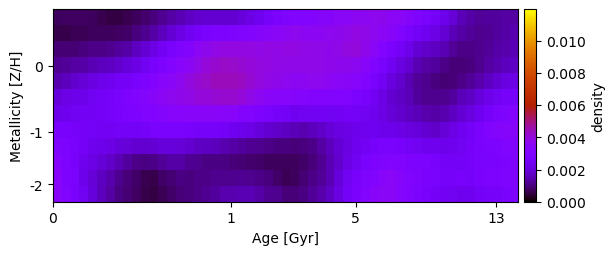

The file beside this chart, header and first rows:
7.312878963856463263e-04, 7.866372535762374517e-04, 7.912912740719568174e-04, 7.891644318370227059e-04, 7.341557937160142532e-04, 6.490915556544971012e-04, 5.598146749855529691e-04, 5.504609578068960906e-04, 6.328482916402443804e-04, 7.387963355392618541e-04, 8.632408836116537169e-04, 1.009719134130380482e-03, 1.185829141816919976e-03, 1.397434717517149344e-03, 1.541196180280247213e-03, 1.691186740388710965e-03, 1.779530725609855275e-03, 1.843687605844536318e-03, 1.854924026174536913e-03, 1.855485929448404125e-03, 1.867230930128793535e-03, 1.977866445817160965e-03, 2.134227635632370348e-03, 2.370523020687421208e-03
5.902812843778475595e-04, 5.911003274576119180e-04, 6.557461271239958117e-04, 6.741257073990757596e-04, 7.050404211038644375e-04, 7.083589884267385388e-04, 7.436163657745275320e-04, 7.586245485137277714e-04, 7.981575489575789065e-04, 9.904208694602872898e-04, 1.136656918481185417e-03, 1.385681527019336527e-03, 1.616111760084055961e-03, 1.883684146443782934e-03, 2.173497793874635230e-03, 2.408757655017616187e-03, 2.575440376772141285e-03, 2.747543924541237699e-03, 2.873757477506863264e-03, 2.959014381556300706e-03, 3.026813632836623975e-03, 3.098210166824475788e-03, 3.221899966653875291e-03, 3.295785989570823582e-03
8.896977900012402636e-04, 9.025946691308781456e-04, 9.246220766375445616e-04, 1.022436416148072864e-03, 1.089636759232394132e-03, 1.107138170236558273e-03, 1.167066448130864905e-03, 1.286208587899037884e-03, 1.399624308585287885e-03, 1.643959081372393157e-03, 1.900786044549109639e-03, 2.180991016117335077e-03, 2.445398310370743532e-03, 2.765558316506386630e-03, 2.996324079619183071e-03, 3.206840934597548088e-03, 3.514122410252793708e-03, 3.732989293526173345e-03, 3.833539993814390982e-03, 3.893538140054631728e-03, 3.884818218582180519e-03, 3.906200745585289985e-03, 3.882870534011911151e-03, 3.875300460653075506e-03
1.180568538103490481e-03, 1.226842765493662505e-03, 1.313578599264228659e-03, 1.390231572723634379e-03, 1.523316086667322227e-03, 1.630933234903470582e-03, 1.662105664367440061e-03, 1.800046583541357621e-03, 1.981341792440042150e-03, 2.182304719317301831e-03, 2.398045639459909627e-03, 2.674500597321981601e-03, 2.912237121435875490e-03, 3.167105745087122129e-03, 3.364388518663850858e-03, 3.524888337378557709e-03, 3.799932485988489258e-03, 4.020044016266214465e-03, 4.185743791702457514e-03, 4.259839601834025831e-03, 4.223749483224173949e-03, 4.127306401541747626e-03, 4.041430304846636151e-03, 3.947227546495396880e-03
1.487669503544347769e-03, 1.622011254608274377e-03, 1.801519253072733032e-03, 1.942878058510681422e-03, 2.090811868458166203e-03, 2.220842643659412443e-03, 2.310368285534122532e-03, 2.502624532359669970e-03, 2.568129751388093397e-03, 2.755243259113973435e-03, 2.958311059272871260e-03, 3.165430475606445613e-03, 3.357527617385600884e-03, 3.490527675305398619e-03, 3.686332895181306749e-03, 3.950006417337941812e-03, 4.116537345040922023e-03, 4.250159768050246548e-03, 4.402521337348652003e-03, 4.399768105029617030e-03, 4.426302159810460018e-03, 4.331207404601806164e-03, 4.156348968565024872e-03, 3.952120782469745186e-03
1.993022576699027618e-03, 2.108634555589536906e-03, 2.205549007574109967e-03, 2.242571409788646219e-03, 2.397353403285275471e-03, 2.488756468989860790e-03, 2.601699484825926653e-03, 2.726459295366266255e-03, 2.912403694986029270e-03, 3.085997848803691442e-03, 3.265802795845922958e-03, 3.376515406025121582e-03, 3.533686453000188434e-03, 3.648154948190342022e-03, 3.763568413532052473e-03, 3.849084511822609914e-03, 4.014158572622765486e-03, 4.044074192215189878e-03, 4.126772124837843961e-03, 4.168118537645459573e-03, 4.204367255297767822e-03, 4.029017856888980099e-03, 3.827333630404330771e-03, 3.627536120190671433e-03
2.289317508338613305e-03, 2.324581526176813101e-03, 2.405017593060167994e-03, 2.462161726934703442e-03, 2.474799964840000178e-03, 2.557544172414937499e-03, 2.634044544195754314e-03, 2.706071757171832608e-03, 2.890229564097619545e-03, 2.951935184489204445e-03, 3.059435867612483699e-03, 3.150328319409854451e-03, 3.262115039148067927e-03, 3.326252101481419650e-03, 3.335434544569530063e-03, 3.374571546000405299e-03, 3.406718591310718691e-03, 3.437187911746610036e-03, 3.454780731548796543e-03, 3.387506827191917591e-03, 3.338580589439463231e-03, 3.218064311846709560e-03, 3.076802124664464958e-03, 2.911912314394232010e-03
2.685947384515049302e-03, 2.667645599689871284e-03, 2.629229729311329498e-03, 2.556567224011808276e-03, 2.491479741995645918e-03, 2.460695719173331721e-03, 2.460098175960380787e-03, 2.491913983006980183e-03, 2.505007865222242877e-03, 2.519994767725917788e-03, 2.632178009160560973e-03, 2.744159012473579816e-03, 2.762200785360273587e-03, 2.790156211074687042e-03, 2.767267444109437931e-03, 2.692691275245118025e-03, 2.644272201851943609e-03, 2.617518049036489380e-03, 2.573481003512046415e-03, 2.490829998098822301e-03, 2.379062046399453654e-03, 2.275442913121937787e-03, 2.114587962144156251e-03, 1.989119576088068438e-03
3.002183103805320524e-03, 2.863702054800450723e-03, 2.685745842151331976e-03, 2.542888658839073234e-03, 2.329235938985561426e-03, 2.270311866177453664e-03, 2.140255636547434316e-03, 1.992991305006192992e-03, 1.916413042029918232e-03, 1.837811636060544471e-03, 1.825289252996811339e-03, 1.898758540437521080e-03, 1.996224842074728958e-03, 1.994084740034197684e-03, 1.949082231446408898e-03, 1.862865854076603718e-03, 1.716276711176586457e-03, 1.655693202538790175e-03, 1.590593988801037749e-03, 1.472037172947057325e-03, 1.375629368232374888e-03, 1.272808552695190018e-03, 1.180194672833486487e-03, 1.133182519733863742e-03
3.236358517438232395e-03, 2.974038249045515142e-03, 2.673573943216878135e-03, 2.304553688812742071e-03, 2.132339671730541439e-03, 1.950808302667812744e-03, 1.766953984144500195e-03, 1.541398880932608791e-03, 1.301220615424827920e-03, 1.101010681495729129e-03, 1.050387557814097712e-03, 1.097286332855800265e-03, 1.231090956720772272e-03, 1.361634511520151561e-03, 1.365094369006765538e-03, 1.200009288471089392e-03, 1.162379733239946467e-03, 1.073839267515192550e-03, 1.058086009160619494e-03, 1.029567971131260806e-03, 9.517862357878753739e-04, 9.118129148208680562e-04, 8.653715560049038804e-04, 8.246577544071934151e-04
3.356277798025115132e-03, 2.986819103992299079e-03, 2.742205057779891712e-03, 2.275538114120271953e-03, 1.923824492924657015e-03, 1.672961316204282529e-03, 1.409853975788269605e-03, 1.135261556896686140e-03, 9.651584555806420364e-04, 8.226389138943222996e-04, 6.492698689639831875e-04, 5.947107397079668930e-04, 8.168419021712554611e-04, 9.305626028448561867e-04, 1.052396539851449715e-03, 1.010861683355885167e-03, 1.078200705583834493e-03, 1.079761341594830375e-03, 1.152443001409798884e-03, 1.143397098028106889e-03, 1.167269382390181444e-03, 1.202556578253327407e-03, 1.151128757990036583e-03, 1.092897067943725958e-03
3.401316514594924980e-03, 3.095679447537220443e-03, 2.794950317686591048e-03, 2.411313414521983577e-03, 1.967655767915876298e-03, 1.594187268822250432e-03, 1.309165045029897067e-03, 1.059942228348963785e-03, 8.979111123639171507e-04, 7.885108074537187667e-04, 6.068579549337142776e-04, 5.584258887706427827e-04, 6.753847558988255312e-04, 8.285927473517829553e-04, 9.516189474678730335e-04, 9.947978979838525970e-04, 1.108484492418045867e-03, 1.185808324709189876e-03, 1.301251825055875846e-03, 1.467543141225881222e-03, 1.492317795734841683e-03, 1.514293562491861572e-03, 1.499220111884694761e-03, 1.396205555238462601e-03
